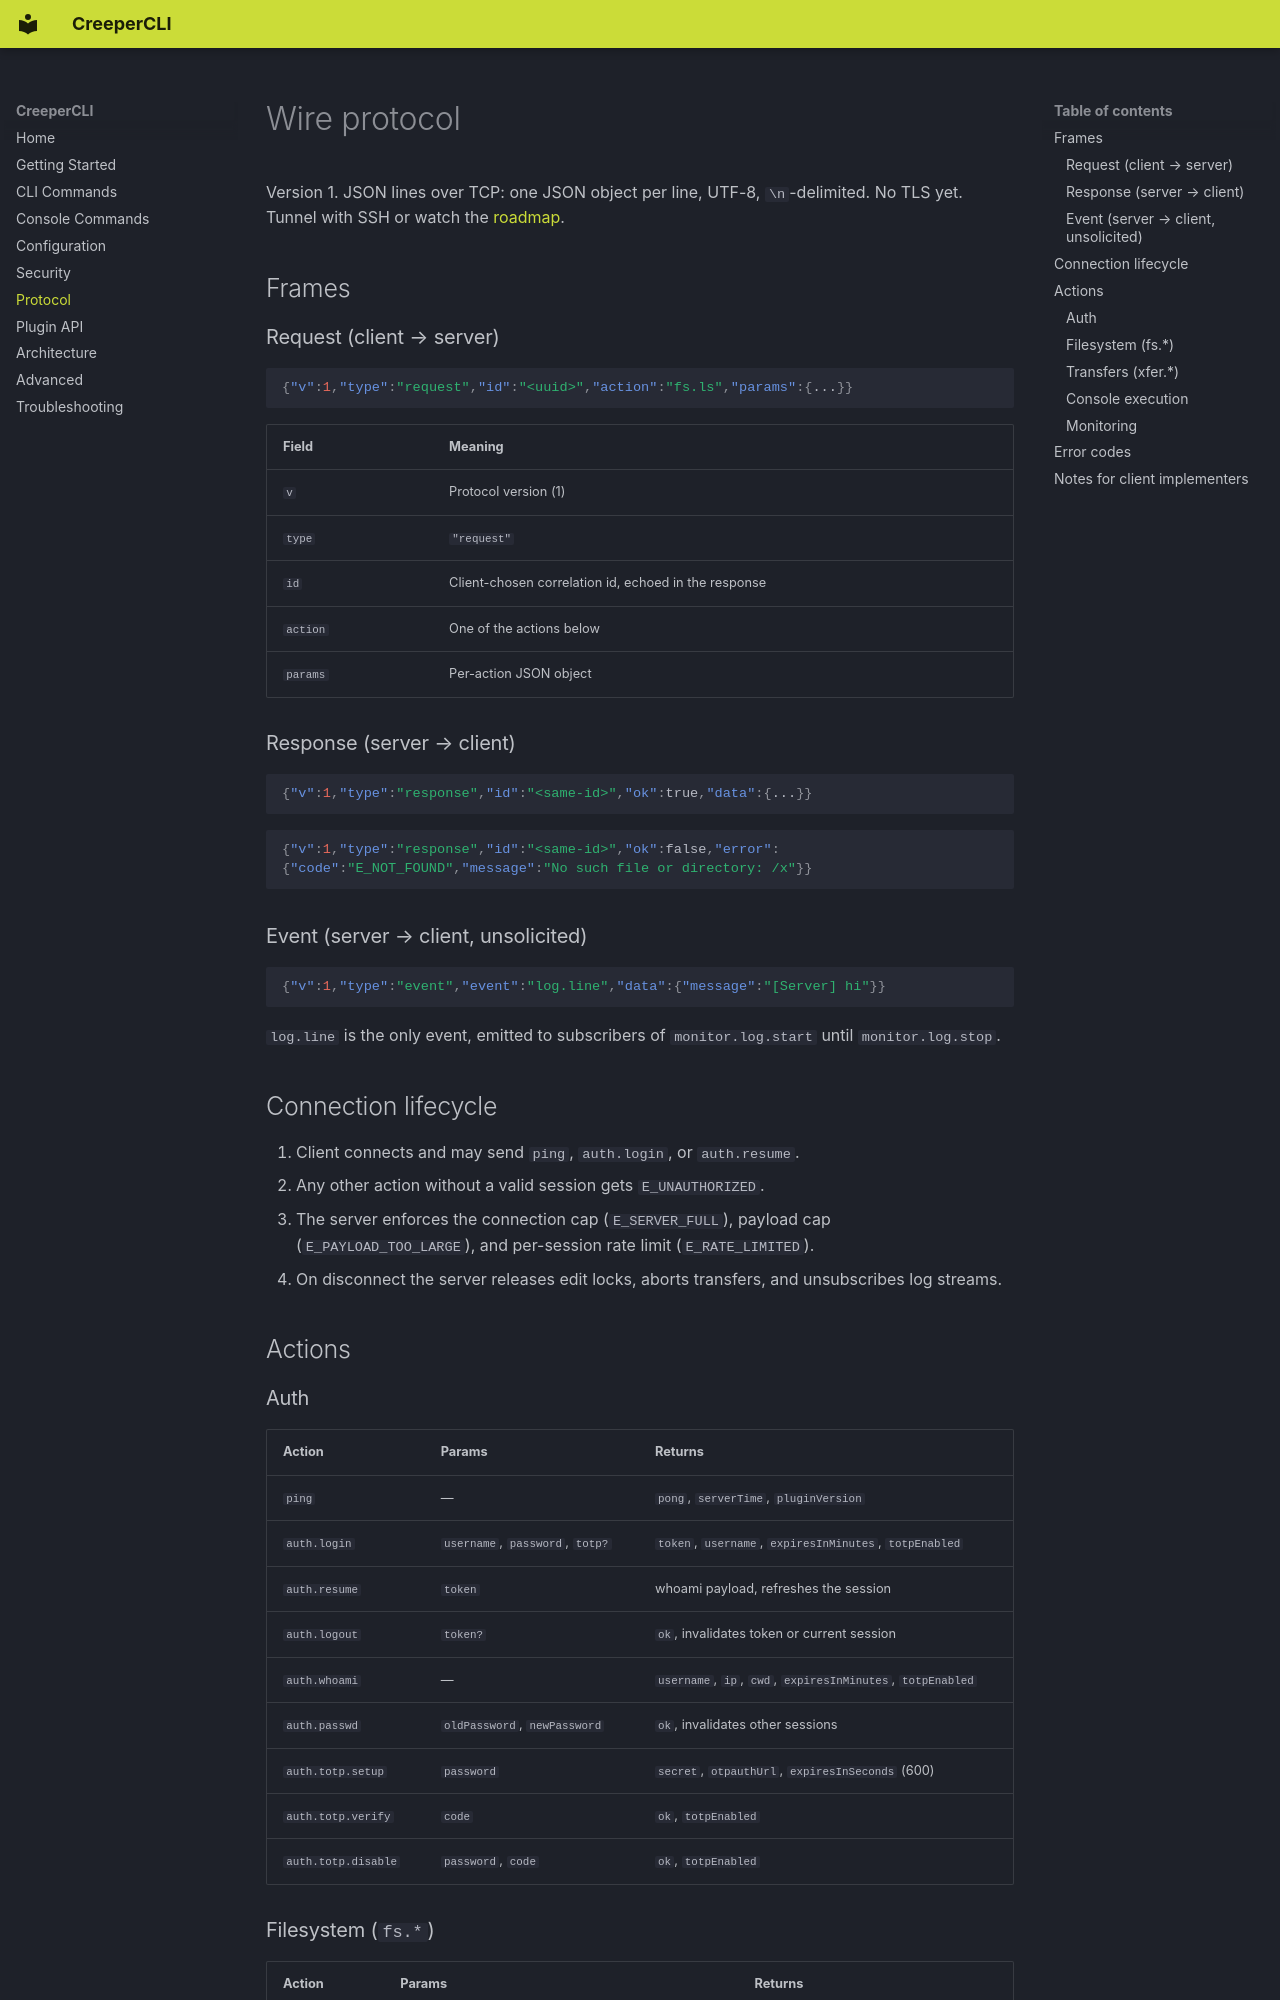

repository: DemonZ-Development/creepercli · page: protocol/index.html · generator: mkdocs

# Wire protocol

Version 1. JSON lines over TCP: one JSON object per line, UTF-8, `\n`-delimited. No TLS yet. Tunnel with SSH or watch the [roadmap](security.md#roadmap-deferred).

## Frames

### Request (client → server)

```json
{"v":1,"type":"request","id":"<uuid>","action":"fs.ls","params":{...}}
```

| Field | Meaning |
|---|---|
| `v` | Protocol version (1) |
| `type` | `"request"` |
| `id` | Client-chosen correlation id, echoed in the response |
| `action` | One of the actions below |
| `params` | Per-action JSON object |

### Response (server → client)

```json
{"v":1,"type":"response","id":"<same-id>","ok":true,"data":{...}}
```

```json
{"v":1,"type":"response","id":"<same-id>","ok":false,"error":{"code":"E_NOT_FOUND","message":"No such file or directory: /x"}}
```

### Event (server → client, unsolicited)

```json
{"v":1,"type":"event","event":"log.line","data":{"message":"[Server] hi"}}
```

`log.line` is the only event, emitted to subscribers of `monitor.log.start` until `monitor.log.stop`.

## Connection lifecycle

1. Client connects and may send `ping`, `auth.login`, or `auth.resume`.
2. Any other action without a valid session gets `E_UNAUTHORIZED`.
3. The server enforces the connection cap (`E_SERVER_FULL`), payload cap (`E_PAYLOAD_TOO_LARGE`), and per-session rate limit (`E_RATE_LIMITED`).
4. On disconnect the server releases edit locks, aborts transfers, and unsubscribes log streams.

## Actions

### Auth

| Action | Params | Returns |
|---|---|---|
| `ping` | — | `pong`, `serverTime`, `pluginVersion` |
| `auth.login` | `username`, `password`, `totp?` | `token`, `username`, `expiresInMinutes`, `totpEnabled` |
| `auth.resume` | `token` | whoami payload, refreshes the session |
| `auth.logout` | `token?` | `ok`, invalidates token or current session |
| `auth.whoami` | — | `username`, `ip`, `cwd`, `expiresInMinutes`, `totpEnabled` |
| `auth.passwd` | `oldPassword`, `newPassword` | `ok`, invalidates other sessions |
| `auth.totp.setup` | `password` | `secret`, `otpauthUrl`, `expiresInSeconds` (600) |
| `auth.totp.verify` | `code` | `ok`, `totpEnabled` |
| `auth.totp.disable` | `password`, `code` | `ok`, `totpEnabled` |
